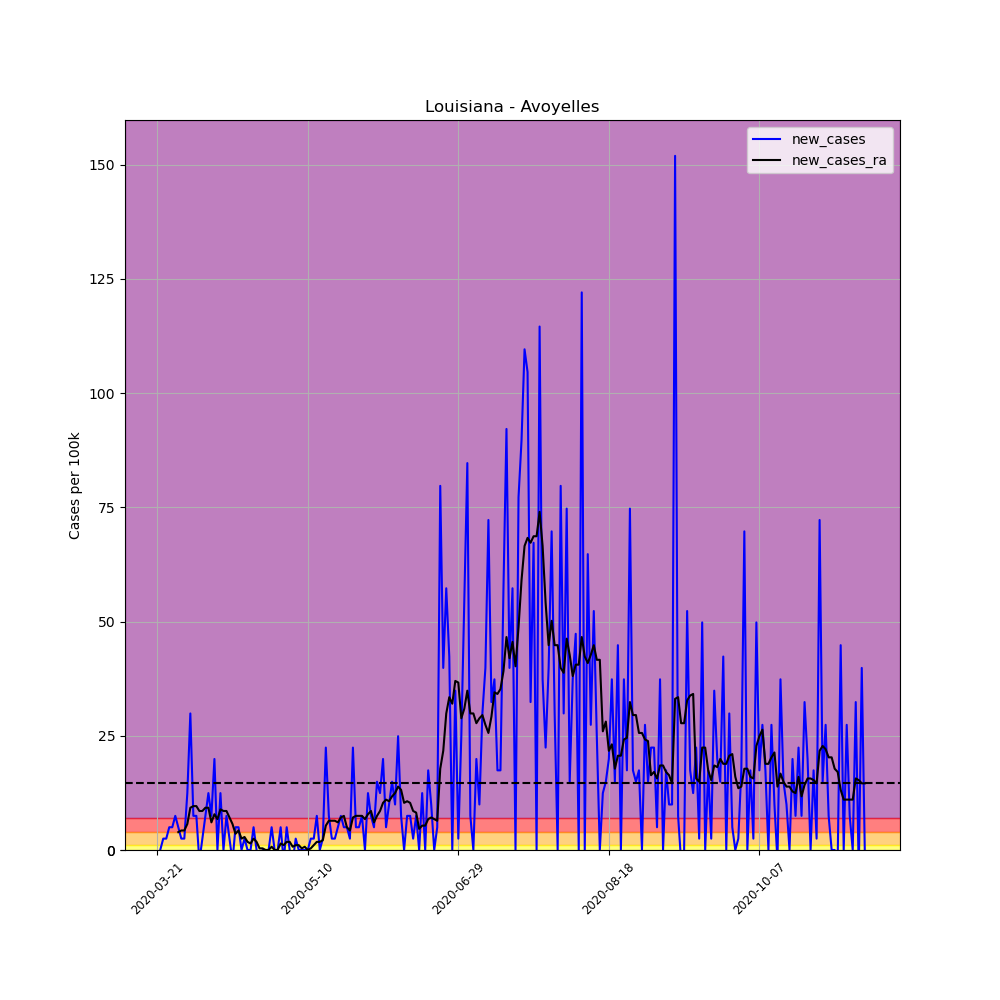

The table this chart was drawn from, first rows:
, date, county, state, fips, cases, deaths, COUNTY, STNAME, CTYNAME, POPESTIMATE2019, per_100k, per_100k_ra, new_cases, new_cases_ra
225696, 2020-03-21, Avoyelles, Louisiana, 22009, 1, 0, 9, Louisiana, Avoyelles, 40144, 2.491, , , 
225697, 2020-03-22, Avoyelles, Louisiana, 22009, 1, 0, 9, Louisiana, Avoyelles, 40144, 2.491, , 0.0, 
225698, 2020-03-23, Avoyelles, Louisiana, 22009, 2, 0, 9, Louisiana, Avoyelles, 40144, 4.982, , 2.491, 
225699, 2020-03-24, Avoyelles, Louisiana, 22009, 3, 0, 9, Louisiana, Avoyelles, 40144, 7.473, , 2.491, 
225700, 2020-03-25, Avoyelles, Louisiana, 22009, 5, 0, 9, Louisiana, Avoyelles, 40144, 12.46, , 4.982, 
225701, 2020-03-26, Avoyelles, Louisiana, 22009, 7, 0, 9, Louisiana, Avoyelles, 40144, 17.44, , 4.982, 
225702, 2020-03-27, Avoyelles, Louisiana, 22009, 10, 0, 9, Louisiana, Avoyelles, 40144, 24.91, 10.32, 7.473, 
225703, 2020-03-28, Avoyelles, Louisiana, 22009, 12, 0, 9, Louisiana, Avoyelles, 40144, 29.89, 14.23, 4.982, 3.914
225704, 2020-03-29, Avoyelles, Louisiana, 22009, 13, 0, 9, Louisiana, Avoyelles, 40144, 32.38, 18.5, 2.491, 4.27
225705, 2020-03-30, Avoyelles, Louisiana, 22009, 14, 0, 9, Louisiana, Avoyelles, 40144, 34.87, 22.78, 2.491, 4.27
225706, 2020-03-31, Avoyelles, Louisiana, 22009, 19, 0, 9, Louisiana, Avoyelles, 40144, 47.33, 28.47, 12.46, 5.694
225707, 2020-04-01, Avoyelles, Louisiana, 22009, 31, 2, 9, Louisiana, Avoyelles, 40144, 77.22, 37.72, 29.89, 9.252
225708, 2020-04-02, Avoyelles, Louisiana, 22009, 34, 1, 9, Louisiana, Avoyelles, 40144, 84.7, 47.33, 7.473, 9.608
225709, 2020-04-03, Avoyelles, Louisiana, 22009, 37, 1, 9, Louisiana, Avoyelles, 40144, 92.17, 56.94, 7.473, 9.608
225710, 2020-04-04, Avoyelles, Louisiana, 22009, 36, 1, 9, Louisiana, Avoyelles, 40144, 89.68, 65.48, -2.491, 8.541
225711, 2020-04-05, Avoyelles, Louisiana, 22009, 37, 1, 9, Louisiana, Avoyelles, 40144, 92.17, 74.02, 2.491, 8.541
225712, 2020-04-06, Avoyelles, Louisiana, 22009, 40, 1, 9, Louisiana, Avoyelles, 40144, 99.64, 83.27, 7.473, 9.252
225713, 2020-04-07, Avoyelles, Louisiana, 22009, 45, 1, 9, Louisiana, Avoyelles, 40144, 112.1, 92.52, 12.46, 9.252
225714, 2020-04-08, Avoyelles, Louisiana, 22009, 48, 1, 9, Louisiana, Avoyelles, 40144, 119.6, 98.57, 7.473, 6.05
225715, 2020-04-09, Avoyelles, Louisiana, 22009, 56, 1, 9, Louisiana, Avoyelles, 40144, 139.5, 106.4, 19.93, 7.829
225716, 2020-04-10, Avoyelles, Louisiana, 22009, 56, 1, 9, Louisiana, Avoyelles, 40144, 139.5, 113.2, 0.0, 6.761
225717, 2020-04-11, Avoyelles, Louisiana, 22009, 61, 1, 9, Louisiana, Avoyelles, 40144, 152, 122.1, 12.46, 8.897
225718, 2020-04-12, Avoyelles, Louisiana, 22009, 61, 1, 9, Louisiana, Avoyelles, 40144, 152, 130.6, 0.0, 8.541
225719, 2020-04-13, Avoyelles, Louisiana, 22009, 64, 1, 9, Louisiana, Avoyelles, 40144, 159.4, 139.1, 7.473, 8.541
225720, 2020-04-14, Avoyelles, Louisiana, 22009, 65, 2, 9, Louisiana, Avoyelles, 40144, 161.9, 146.3, 2.491, 7.117
225721, 2020-04-15, Avoyelles, Louisiana, 22009, 64, 3, 9, Louisiana, Avoyelles, 40144, 159.4, 152, -2.491, 5.694
225722, 2020-04-16, Avoyelles, Louisiana, 22009, 66, 3, 9, Louisiana, Avoyelles, 40144, 164.4, 155.5, 4.982, 3.559
225723, 2020-04-17, Avoyelles, Louisiana, 22009, 68, 3, 9, Louisiana, Avoyelles, 40144, 169.4, 159.8, 4.982, 4.27
225724, 2020-04-18, Avoyelles, Louisiana, 22009, 68, 3, 9, Louisiana, Avoyelles, 40144, 169.4, 162.3, 0.0, 2.491
225725, 2020-04-19, Avoyelles, Louisiana, 22009, 69, 3, 9, Louisiana, Avoyelles, 40144, 171.9, 165.1, 2.491, 2.847
225726, 2020-04-20, Avoyelles, Louisiana, 22009, 69, 3, 9, Louisiana, Avoyelles, 40144, 171.9, 166.9, 0.0, 1.779
225727, 2020-04-21, Avoyelles, Louisiana, 22009, 69, 7, 9, Louisiana, Avoyelles, 40144, 171.9, 168.3, 0.0, 1.423
225728, 2020-04-22, Avoyelles, Louisiana, 22009, 71, 7, 9, Louisiana, Avoyelles, 40144, 176.9, 170.8, 4.982, 2.491
225729, 2020-04-23, Avoyelles, Louisiana, 22009, 71, 7, 9, Louisiana, Avoyelles, 40144, 176.9, 172.6, 0.0, 1.779
225730, 2020-04-24, Avoyelles, Louisiana, 22009, 69, 7, 9, Louisiana, Avoyelles, 40144, 171.9, 172.9, -4.982, 0.3559
225731, 2020-04-25, Avoyelles, Louisiana, 22009, 69, 7, 9, Louisiana, Avoyelles, 40144, 171.9, 173.3, 0.0, 0.3559
225732, 2020-04-26, Avoyelles, Louisiana, 22009, 69, 7, 9, Louisiana, Avoyelles, 40144, 171.9, 173.3, 0.0, 2.0301221021717147e-15
225733, 2020-04-27, Avoyelles, Louisiana, 22009, 69, 7, 9, Louisiana, Avoyelles, 40144, 171.9, 173.3, 0.0, 2.0301221021717147e-15
225734, 2020-04-28, Avoyelles, Louisiana, 22009, 71, 7, 9, Louisiana, Avoyelles, 40144, 176.9, 174, 4.982, 0.7117
225735, 2020-04-29, Avoyelles, Louisiana, 22009, 71, 7, 9, Louisiana, Avoyelles, 40144, 176.9, 174, 0.0, 2.0301221021717147e-15
225736, 2020-04-30, Avoyelles, Louisiana, 22009, 71, 7, 9, Louisiana, Avoyelles, 40144, 176.9, 174, 0.0, 2.0301221021717147e-15
225737, 2020-05-01, Avoyelles, Louisiana, 22009, 73, 7, 9, Louisiana, Avoyelles, 40144, 181.8, 175.4, 4.982, 1.423
225738, 2020-05-02, Avoyelles, Louisiana, 22009, 72, 7, 9, Louisiana, Avoyelles, 40144, 179.4, 176.5, -2.491, 1.068
225739, 2020-05-03, Avoyelles, Louisiana, 22009, 74, 7, 9, Louisiana, Avoyelles, 40144, 184.3, 178.3, 4.982, 1.779
225740, 2020-05-04, Avoyelles, Louisiana, 22009, 74, 7, 9, Louisiana, Avoyelles, 40144, 184.3, 180.1, 0.0, 1.779
225741, 2020-05-05, Avoyelles, Louisiana, 22009, 73, 7, 9, Louisiana, Avoyelles, 40144, 181.8, 180.8, -2.491, 0.7117
225742, 2020-05-06, Avoyelles, Louisiana, 22009, 74, 7, 9, Louisiana, Avoyelles, 40144, 184.3, 181.8, 2.491, 1.068
225743, 2020-05-07, Avoyelles, Louisiana, 22009, 74, 7, 9, Louisiana, Avoyelles, 40144, 184.3, 182.9, 0.0, 1.068
225744, 2020-05-08, Avoyelles, Louisiana, 22009, 74, 7, 9, Louisiana, Avoyelles, 40144, 184.3, 183.3, 0.0, 0.3559
225745, 2020-05-09, Avoyelles, Louisiana, 22009, 74, 7, 9, Louisiana, Avoyelles, 40144, 184.3, 184, 0.0, 0.7117
225746, 2020-05-10, Avoyelles, Louisiana, 22009, 74, 7, 9, Louisiana, Avoyelles, 40144, 184.3, 184, 0.0, 2.0301221021717147e-15
225747, 2020-05-11, Avoyelles, Louisiana, 22009, 75, 7, 9, Louisiana, Avoyelles, 40144, 186.8, 184.3, 2.491, 0.3559
225748, 2020-05-12, Avoyelles, Louisiana, 22009, 76, 8, 9, Louisiana, Avoyelles, 40144, 189.3, 185.4, 2.491, 1.068
225749, 2020-05-13, Avoyelles, Louisiana, 22009, 79, 9, 9, Louisiana, Avoyelles, 40144, 196.8, 187.2, 7.473, 1.779
225750, 2020-05-14, Avoyelles, Louisiana, 22009, 79, 9, 9, Louisiana, Avoyelles, 40144, 196.8, 189, 0.0, 1.779
225751, 2020-05-15, Avoyelles, Louisiana, 22009, 80, 9, 9, Louisiana, Avoyelles, 40144, 199.3, 191.1, 2.491, 2.135
225752, 2020-05-16, Avoyelles, Louisiana, 22009, 89, 9, 9, Louisiana, Avoyelles, 40144, 221.7, 196.4, 22.42, 5.338
225753, 2020-05-17, Avoyelles, Louisiana, 22009, 92, 9, 9, Louisiana, Avoyelles, 40144, 229.2, 202.8, 7.473, 6.406
225754, 2020-05-18, Avoyelles, Louisiana, 22009, 93, 9, 9, Louisiana, Avoyelles, 40144, 231.7, 209.2, 2.491, 6.406
225755, 2020-05-19, Avoyelles, Louisiana, 22009, 94, 9, 9, Louisiana, Avoyelles, 40144, 234.2, 215.7, 2.491, 6.406
... 176 more rows
